Run: headless pygame with SDL's dummy video driver; simulated clock (each Clock.tick advances the game by its frame time, no real sleeping); random seed 0; keys injected as events and as key.get_pressed() state; no mouse input.
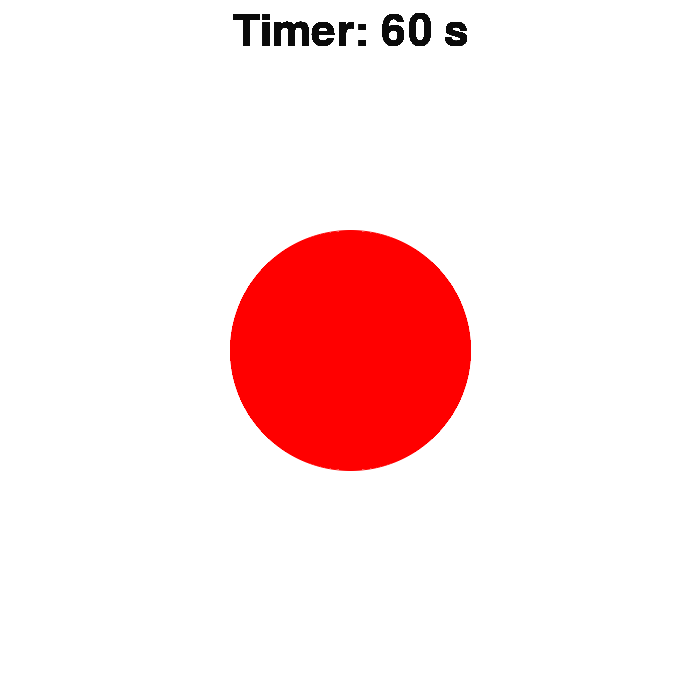
Frame 1 of 4 · flips 1–60 · no input
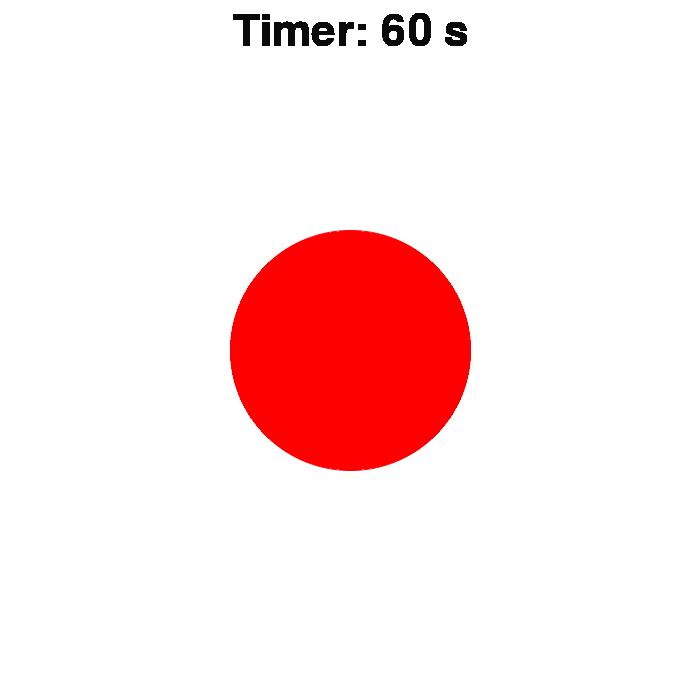
Frame 2 of 4 · flips 61–180 · tapped SPACE, RETURN · held RIGHT (→), D
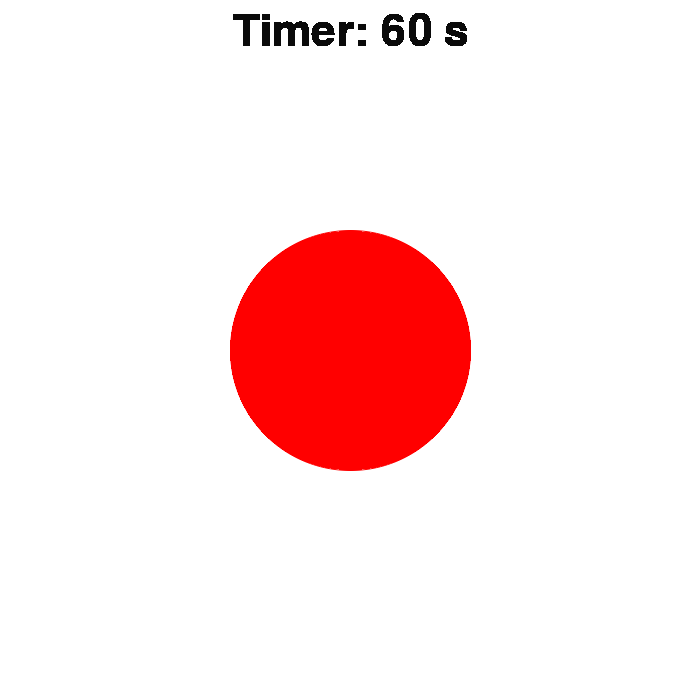
Frame 3 of 4 · flips 181–300 · held DOWN (↓), S
Frame 4 of 4 · flips 301–420 · held LEFT (←), A, UP (↑), W · screen unchanged from frame 3, image omitted

The pygame program that drew these frames:

import pygame
from pygame import gfxdraw

framerate = 60
window_size = (700, 700)
time_left = 60
background_color = pygame.Color(255, 255, 255)

def draw_light(screen, position, color: pygame.Color) -> None:
    gfxdraw.aacircle(screen, *position, 120, color)
    gfxdraw.filled_circle(screen, *position, 120, color)

def main() -> None:
    pygame.init()
    if not pygame.font:
        raise Warning("Fonts are disabled.")

    screen = pygame.display.set_mode(window_size)
    clock = pygame.time.Clock()
    running = True
    
    if pygame.font:
        background = pygame.Surface(screen.get_size())
        background = background.convert()
        background.fill(background_color)
        font = pygame.font.Font(None, 64)
    

    window_center = ( int(window_size[0]/2), int(window_size[1]/2) )

    while running:

        for event in pygame.event.get():
            if event.type == pygame.QUIT:
                running = False

        screen.fill(background_color)
        
        text = font.render(f'Timer: {time_left} s', True, (10, 10, 10))
        textpos = text.get_rect(centerx=background.get_width() / 2, y=10)
        background.blit(text, textpos)
        screen.blit(background, (0, 0))

        # Rendering
        draw_light(screen=screen, position=window_center, color=pygame.Color(255, 0, 0))

        pygame.display.flip()
        clock.tick(framerate)

if __name__ == '__main__':
    main()
